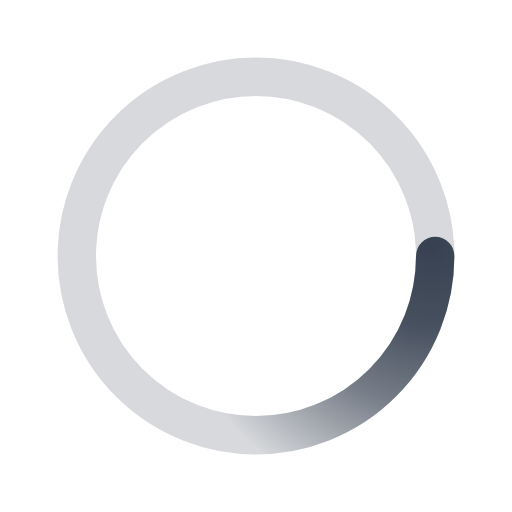
t = 0.00 s
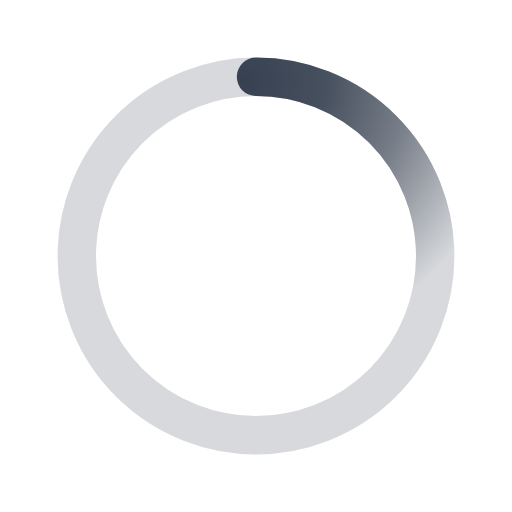
t = 0.50 s
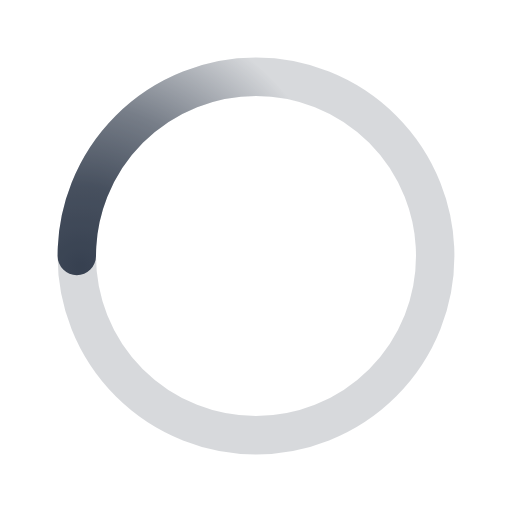
t = 1.00 s
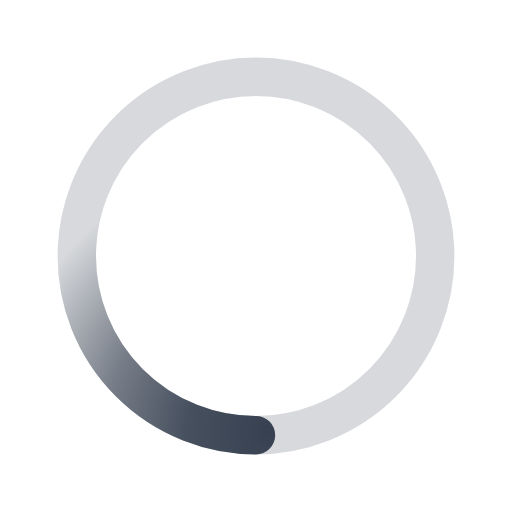
t = 1.50 s

The animated SVG that drew these frames (rendered in a browser with its animation timeline set to each time). Animation: 1 SMIL element (animateTransform=1); one cycle of 2.00 s, repeats indefinitely.

﻿<svg xmlns='http://www.w3.org/2000/svg' viewBox='0 0 200 200'><radialGradient id='a12' cx='.66' fx='.66' cy='.3125' fy='.3125' gradientTransform='scale(1.5)'><stop offset='0' stop-color='#374151'></stop><stop offset='.3' stop-color='#374151' stop-opacity='.9'></stop><stop offset='.6' stop-color='#374151' stop-opacity='.6'></stop><stop offset='.8' stop-color='#374151' stop-opacity='.3'></stop><stop offset='1' stop-color='#374151' stop-opacity='0'></stop></radialGradient><circle transform-origin='center' fill='none' stroke='url(#a12)' stroke-width='15' stroke-linecap='round' stroke-dasharray='200 1000' stroke-dashoffset='0' cx='100' cy='100' r='70'><animateTransform type='rotate' attributeName='transform' calcMode='spline' dur='2' values='360;0' keyTimes='0;1' keySplines='0 0 1 1' repeatCount='indefinite'></animateTransform></circle><circle transform-origin='center' fill='none' opacity='.2' stroke='#374151' stroke-width='15' stroke-linecap='round' cx='100' cy='100' r='70'></circle></svg>